Photos from the image-classification dataset "dataset" in the GitHub repository MasieroGiacomo/Project. Its 2 classes are: human, not human.

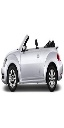
Label: not human

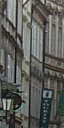
Label: not human

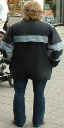
Label: human

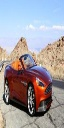
Label: not human

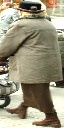
Label: human

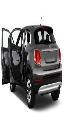
Label: not human
